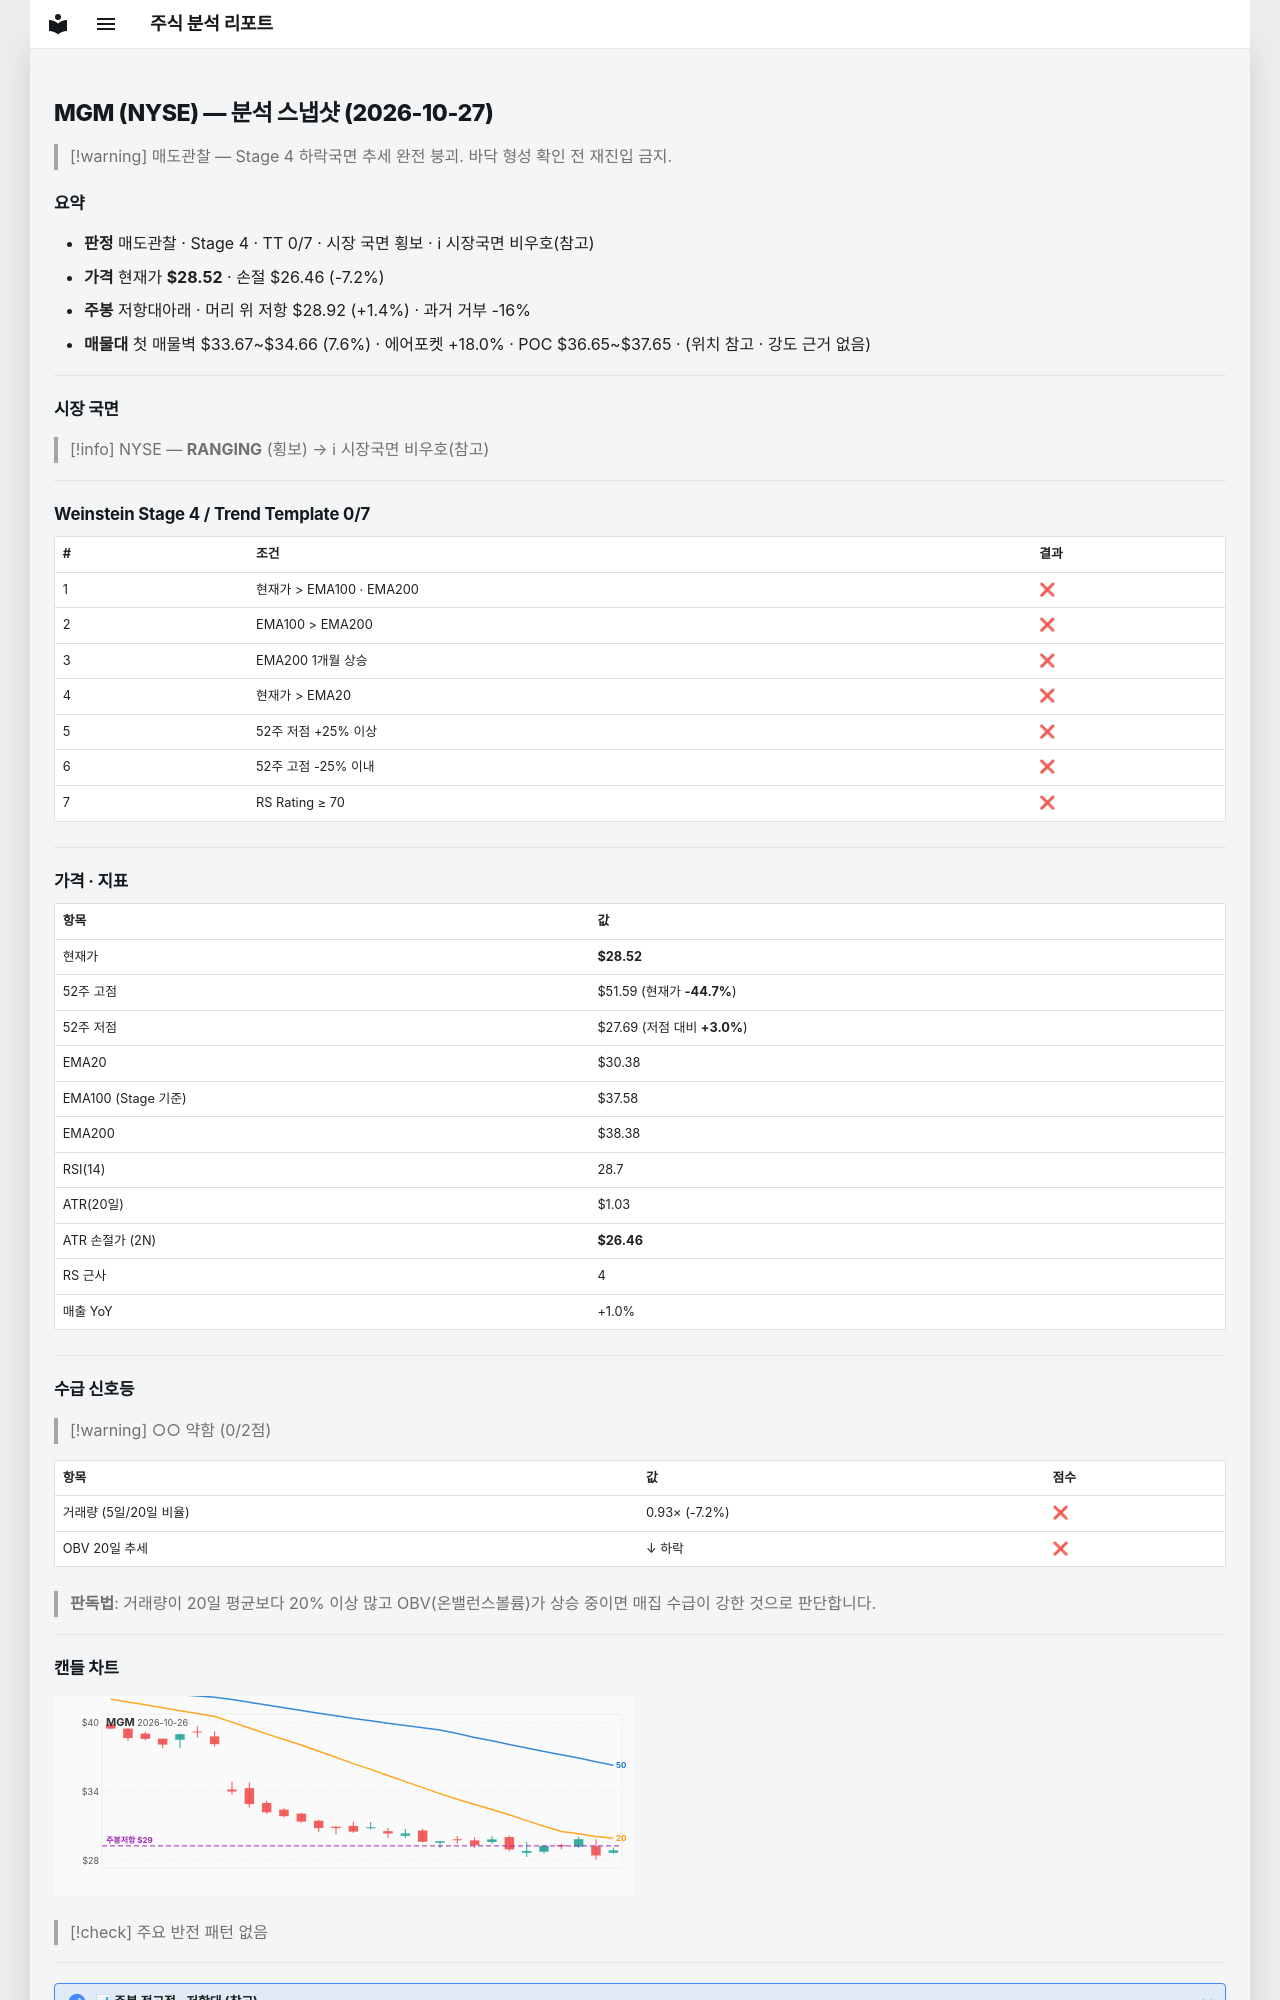

repository: soloandco/stock-reports · page: snapshots/MGM-2026-10-27/index.html · generator: mkdocs

---
type: analysis-snapshot
title: MGM 분석 스냅샷
ticker: MGM
market: NYSE
created: 2026-10-27
updated: 2026-10-27
bar-date: 2026-10-26
verdict: 매도관찰
real-rr: 0.19
sma50-gap-pct: -6.1
weekly-position: 저항대아래
weekly-overhead-price: 28.92
weekly-overhead-pct: 1.4
stage: 4
trend-template-score: 0
tt-max: 7
ma-set: ema-20-100-200
price: 28.520000457763672
stop-price: 26.45884685655355
market-regime: RANGING
supply-demand-score: 0/2
supply-demand-label: 약함
status: tracking
tags:
  - stock-agent
  - watchlist
  - MGM
  - analysis
related:
  - "[[analysis-template]]"
---

# MGM (NYSE) — 분석 스냅샷 (2026-10-27)

> [!warning] 매도관찰 — Stage 4 하락국면
> 추세 완전 붕괴. 바닥 형성 확인 전 재진입 금지.

## 요약

- **판정** 매도관찰 · Stage 4 · TT 0/7 · 시장 국면 횡보 · ℹ 시장국면 비우호(참고)
- **가격** 현재가 **$28.52** · 손절 $26.46 (-7.2%)
- **주봉** 저항대아래 · 머리 위 저항 $28.92 (+1.4%) · 과거 거부 -16%
- **매물대** 첫 매물벽 $33.67~$34.66 (7.6%) · 에어포켓 +18.0% · POC $36.65~$37.65 · (위치 참고 · 강도 근거 없음)

---

## 시장 국면

> [!info] NYSE — **RANGING** (횡보) → ℹ 시장국면 비우호(참고)

---

## Weinstein Stage 4 / Trend Template 0/7

| # | 조건 | 결과 |
|---|------|------|
| 1 | 현재가 > EMA100 · EMA200 | ❌ |
| 2 | EMA100 > EMA200 | ❌ |
| 3 | EMA200 1개월 상승 | ❌ |
| 4 | 현재가 > EMA20 | ❌ |
| 5 | 52주 저점 +25% 이상 | ❌ |
| 6 | 52주 고점 -25% 이내 | ❌ |
| 7 | RS Rating ≥ 70 | ❌ |

---

## 가격 · 지표

| 항목 | 값 |
|------|---|
| 현재가 | **$28.52** |
| 52주 고점 | $51.59 (현재가 **-44.7%**) |
| 52주 저점 | $27.69 (저점 대비 **+3.0%**) |
| EMA20 | $30.38 |
| EMA100 (Stage 기준) | $37.58 |
| EMA200 | $38.38 |
| RSI(14) | 28.7 |
| ATR(20일) | $1.03 |
| ATR 손절가 (2N) | **$26.46** |
| RS 근사 | 4 |
| 매출 YoY | +1.0% |

---
## 수급 신호등

> [!warning] ○○ 약함 (0/2점)

| 항목 | 값 | 점수 |
|------|------|------|
| 거래량 (5일/20일 비율) | 0.93× (-7.2%) | ❌ |
| OBV 20일 추세 | ↓ 하락 | ❌ |

> **판독법**: 거래량이 20일 평균보다 20% 이상 많고 OBV(온밸런스볼륨)가 상승 중이면 매집 수급이 강한 것으로 판단합니다.

---
